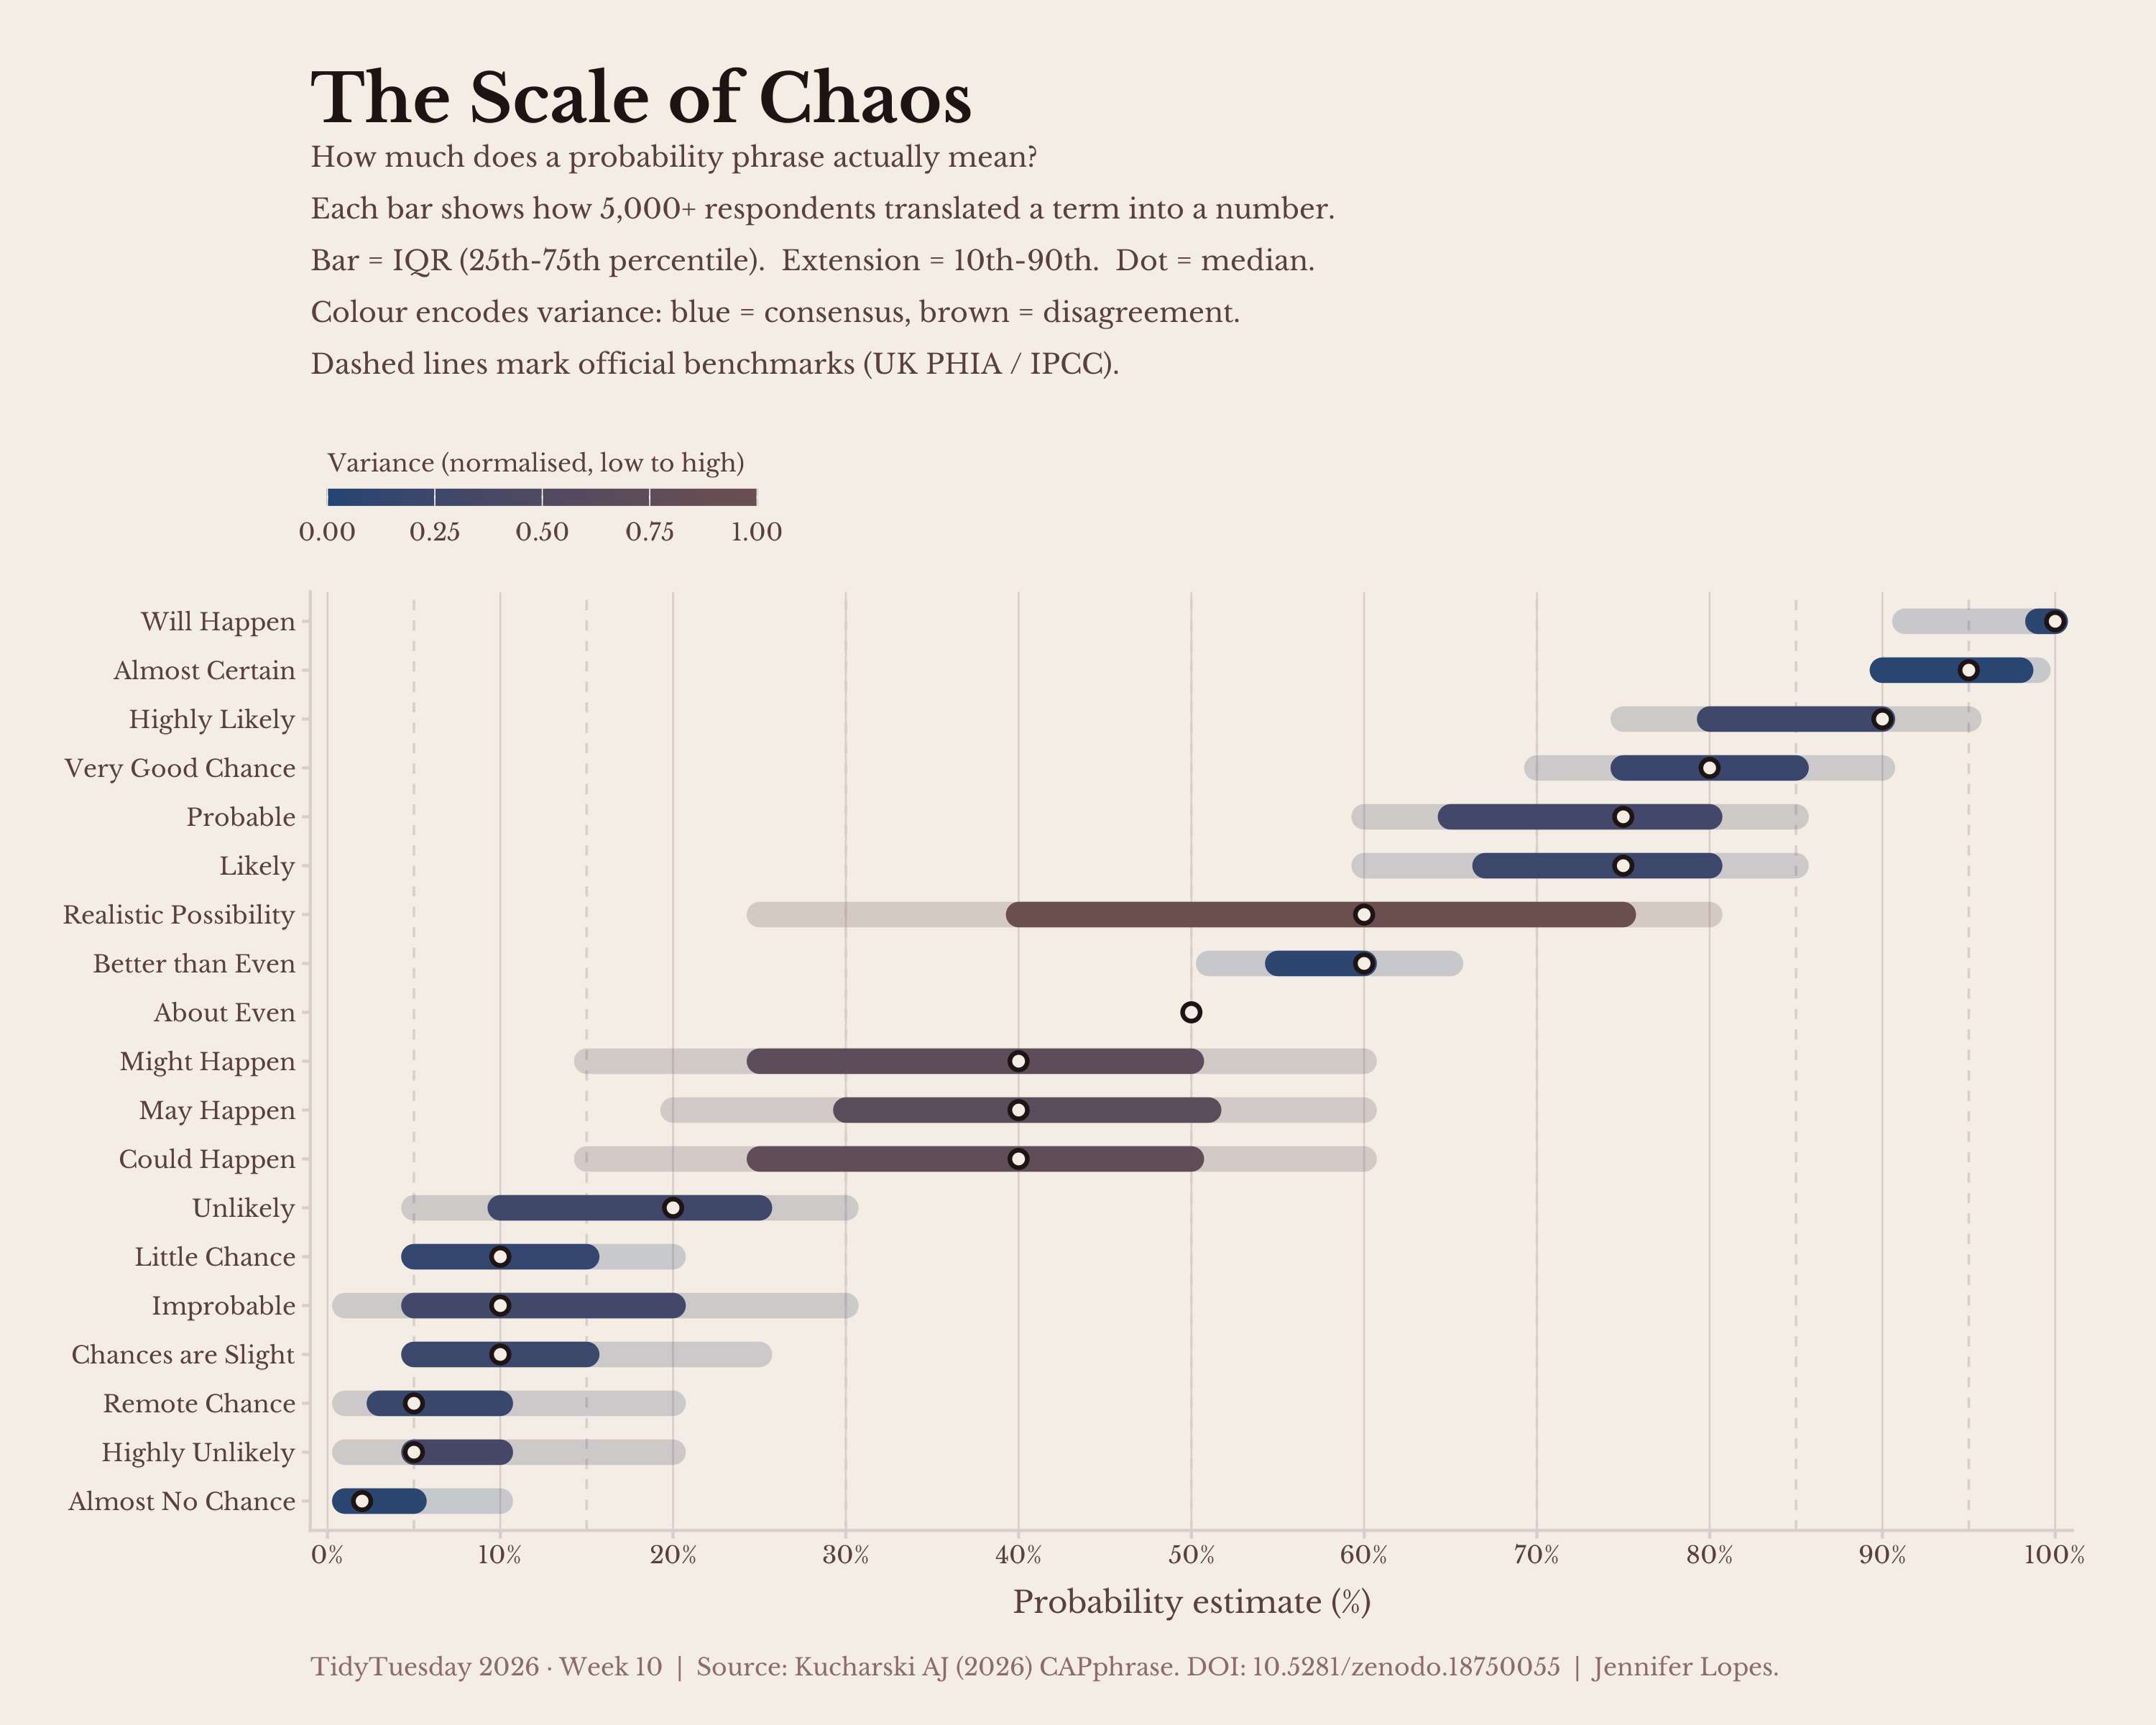

Reproduce this figure in R.
# TidyTuesday 2026 · Week 10
# CAPphrase: The Scale of Chaos
# Source: Kucharski AJ (2026) DOI: 10.5281/zenodo.18750055

library(tidyverse)
library(showtext)
library(ragg)

# Fonts -----------------------------------------------
font_add_google("Libre Baskerville", "baskerville")
showtext_auto()
showtext_opts(dpi = 300)

# Paleta ----------------------------------------------
marrom_cafe <- "#6B4F4F"
azul_base   <- "#224573"
creme       <- "#F4EDE4"
grid_col    <- "#D9CECC"
texto_col   <- "#1E1414"
sub_col     <- "#5A3F3F"
cap_col     <- "#8C6B6B"

# Load data -------------------------------------------
tuesdata <- tidytuesdayR::tt_load("2026-03-10")

absolute_judgements <- tuesdata$absolute_judgements

# Summary ---------------------------------------------
phrase_summary <- absolute_judgements |>
  group_by(term) |>
  summarise(
    n        = n(),
    median   = median(probability, na.rm = TRUE),
    q10      = quantile(probability, 0.10, na.rm = TRUE),
    q25      = quantile(probability, 0.25, na.rm = TRUE),
    q75      = quantile(probability, 0.75, na.rm = TRUE),
    q90      = quantile(probability, 0.90, na.rm = TRUE),
    variance = var(probability, na.rm = TRUE),
    .groups  = "drop") |>
  mutate(
    var_norm = (variance - min(variance)) / (max(variance) - min(variance)),
    term_ord = fct_reorder(term, median))

# Official benchmarks ---------------------------------
benchmarks <- tribble(
  ~label,                  ~value,
  "Almost certain",            95,
  "Highly likely",             85,
  "Likely",                    70,
  "About even",                50,
  "Unlikely",                  30,
  "Very unlikely",             15,
  "Exceptionally unlikely",     5)

# Tema ------------------------------------------------
theme_chaos <- theme_classic(base_family = "baskerville") +
  theme(
    plot.background    = element_rect(fill = creme,      color = NA),
    panel.background   = element_rect(fill = creme,      color = NA),
    panel.grid.major.x = element_line(color = grid_col,  linewidth = 0.3),
    panel.grid.major.y = element_blank(),
    panel.grid.minor   = element_blank(),
    text               = element_text(color = texto_col),
    plot.title         = element_text(size = 22, face = "bold",
                                      margin = margin(b = 6)),
    plot.subtitle      = element_text(size = 9,  color = sub_col,
                                      lineheight = 1.6,
                                      margin = margin(b = 20)),
    plot.caption       = element_text(size = 8,  color = cap_col,
                                      hjust = 0,
                                      margin = margin(t = 14)),
    axis.title.x       = element_text(size = 10, color = sub_col,
                                      margin = margin(t = 8)),
    axis.title.y       = element_blank(),
    axis.text          = element_text(size = 8,  color = sub_col),
    axis.line          = element_line(color = grid_col),
    axis.ticks         = element_line(color = grid_col),
    legend.background  = element_rect(fill = creme, color = NA),
    legend.key         = element_rect(fill = creme, color = NA),
    legend.text        = element_text(size = 8,  color = sub_col),
    legend.title       = element_text(size = 8,  color = sub_col),
    legend.position    = "top",
    legend.justification = "left",
    plot.margin        = margin(24, 28, 16, 20))

# Plot ------------------------------------------------
p1 <- ggplot(phrase_summary) +
  
  geom_vline(
    data      = benchmarks,
    aes(xintercept = value),
    colour    = grid_col,
    linewidth = 0.4,
    linetype  = "dashed") +
  
  geom_segment(
    aes(x = q10, xend = q90,
        y = term_ord, yend = term_ord,
        colour = var_norm),
    linewidth = 4,
    alpha     = 0.22,
    lineend   = "round") +
  
  geom_segment(
    aes(x = q25, xend = q75,
        y = term_ord, yend = term_ord,
        colour = var_norm),
    linewidth = 4,
    lineend   = "round") +
  
  geom_point(
    aes(x = median, y = term_ord),
    colour = texto_col,
    size   = 2,
    shape  = 21,
    fill   = creme,
    stroke = 1.1) +
  
  scale_colour_gradient(
    low   = azul_base,
    high  = marrom_cafe,
    name  = "Variance (normalised, low to high)",
    guide = guide_colourbar(
      barwidth       = 10,
      barheight      = 0.4,
      title.position = "top",
      ticks          = FALSE)) +
  scale_x_continuous(
    limits = c(0, 100),
    breaks = seq(0, 100, 10),
    labels = function(x) paste0(x, "%"),
    expand = c(0.01, 0)) +
  
  labs(
    title    = "The Scale of Chaos",
    subtitle = paste(
      "How much does a probability phrase actually mean?",
      "Each bar shows how 5,000+ respondents translated a term into a number.",
      "Bar = IQR (25th-75th percentile).  Extension = 10th-90th.  Dot = median.",
      "Colour encodes variance: blue = consensus, brown = disagreement.",
      "Dashed lines mark official benchmarks (UK PHIA / IPCC).",
      sep = "\n"),
    x       = "Probability estimate (%)",
    caption = paste(
      "TidyTuesday 2026 · Week 10",
      "Source: Kucharski AJ (2026) CAPphrase. DOI: 10.5281/zenodo.18750055",
      "Jennifer Lopes.",
      sep = "  |  ")) +
  theme_chaos

# Save ------------------------------------------------
ggsave(
  filename = "2026-03-12-semana10.png",
  plot     = p1,
  width    = 10,
  height   = 8,
  dpi      = 300,
  bg       = creme,
  device   = ragg::agg_png)
